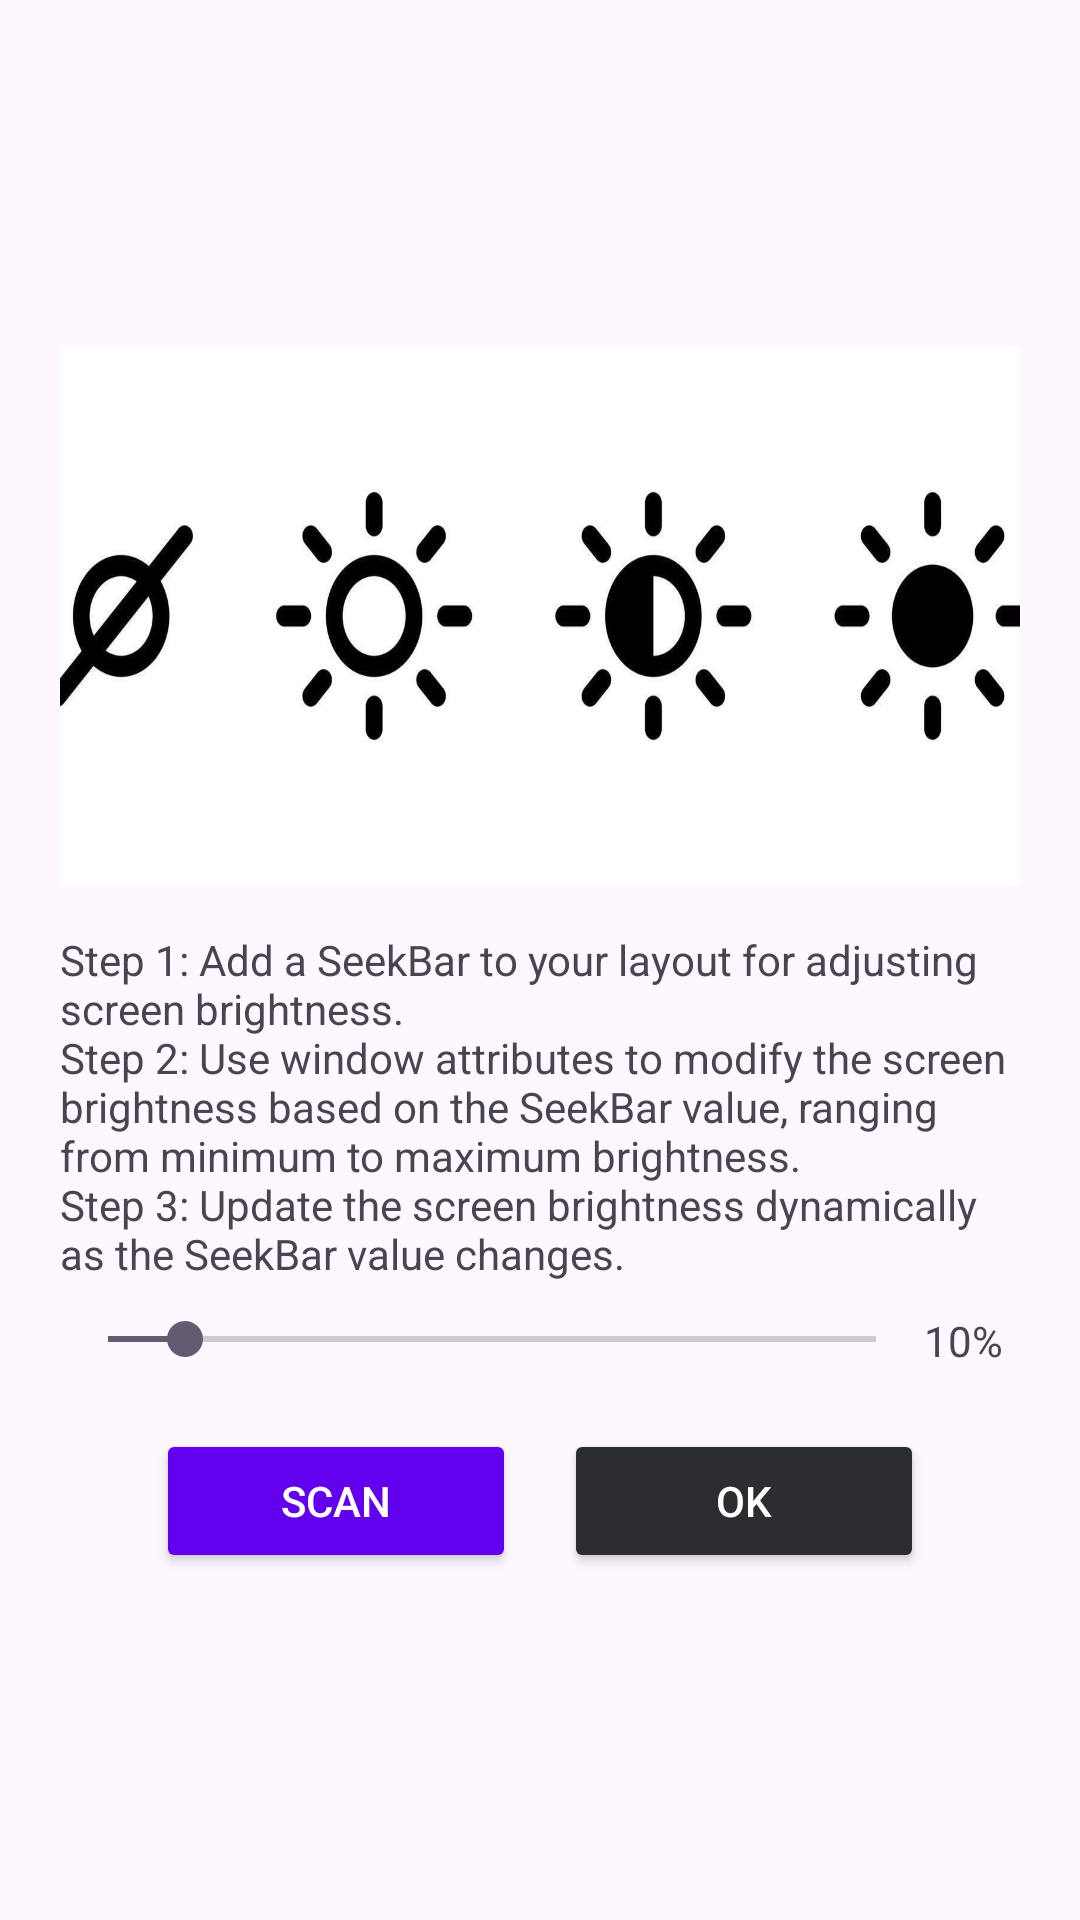

Layout XML and referenced resources for this Android screen:
<!-- AndroidManifest.xml: application theme Theme.SmartNFCTag -->
<!-- res/layout/bright_low_high.xml -->
<?xml version="1.0" encoding="utf-8"?>
<LinearLayout xmlns:android="http://schemas.android.com/apk/res/android"
    xmlns:app="http://schemas.android.com/apk/res-auto"
    xmlns:tools="http://schemas.android.com/tools"
    android:layout_width="match_parent"
    android:layout_height="wrap_content"
    android:orientation="vertical"
    android:gravity="center"
    android:padding="20dp">

    
    <ImageView
        android:id="@+id/videoView"
        android:layout_width="380dp"
        android:layout_height="180dp"
        android:padding="20dp"
        android:background="@drawable/screen_bright_nesss"/>
   <TextView

       android:layout_width="wrap_content"
       android:layout_height="wrap_content"
       android:layout_marginTop="15dp"
       android:text="@string/bright_low_high"

       />
    <LinearLayout
        android:layout_width="match_parent"
        android:layout_height="wrap_content"
        android:orientation="horizontal"
        android:weightSum="10"
        android:layout_marginTop="10dp">
        <SeekBar
                android:id="@+id/seekBar_brightness"
                android:layout_width="0dp"
                android:layout_height="wrap_content"
                android:layout_weight="9"
                android:max="100"
                android:progress="10" />

            <TextView
                android:id="@+id/textView_brightness"
                android:layout_width="0dp"
                android:layout_weight="1"
                android:layout_height="wrap_content"
                android:text="10%"
               />

    </LinearLayout>
    
    <LinearLayout
        android:layout_width="match_parent"
        android:layout_height="wrap_content"
        android:orientation="horizontal"
        android:gravity="center"
        android:layout_marginTop="20dp">

        
        <Button
            android:id="@+id/btnScan"
            android:layout_width="120dp"
            android:layout_height="wrap_content"
            android:text="Scan"
            android:backgroundTint="@color/primary_color"
            android:textColor="@color/white" />

        
        <Button
            android:id="@+id/btnOk"
            android:layout_width="120dp"
            android:layout_height="wrap_content"
            android:text="OK"
            android:layout_marginStart="16dp"
            android:backgroundTint="@color/secondary_color"
            android:textColor="@color/white" />
    </LinearLayout>
</LinearLayout>
<!-- resources referenced by this layout -->
<resources>
  <color name="primary_color">#6200EE</color>
  <color name="secondary_color">#2B2D30</color>
  <color name="white">#FFFFFFFF</color>
  <!-- drawable screen_bright_nesss: jpg bitmap (drawable, 26185 bytes) -->
  <string name="bright_low_high">Step 1: Add a SeekBar to your layout for adjusting screen brightness.\nStep 2: Use window attributes to modify the screen brightness based on the SeekBar value, ranging from minimum to maximum brightness.\nStep 3: Update the screen brightness dynamically as the SeekBar value changes.</string>
  <style name="Theme.SmartNFCTag" parent="Base.Theme.SmartNFCTag" />
  <style name="Base.Theme.SmartNFCTag" parent="Theme.Material3.DayNight.NoActionBar">
          
          
      </style>
</resources>
